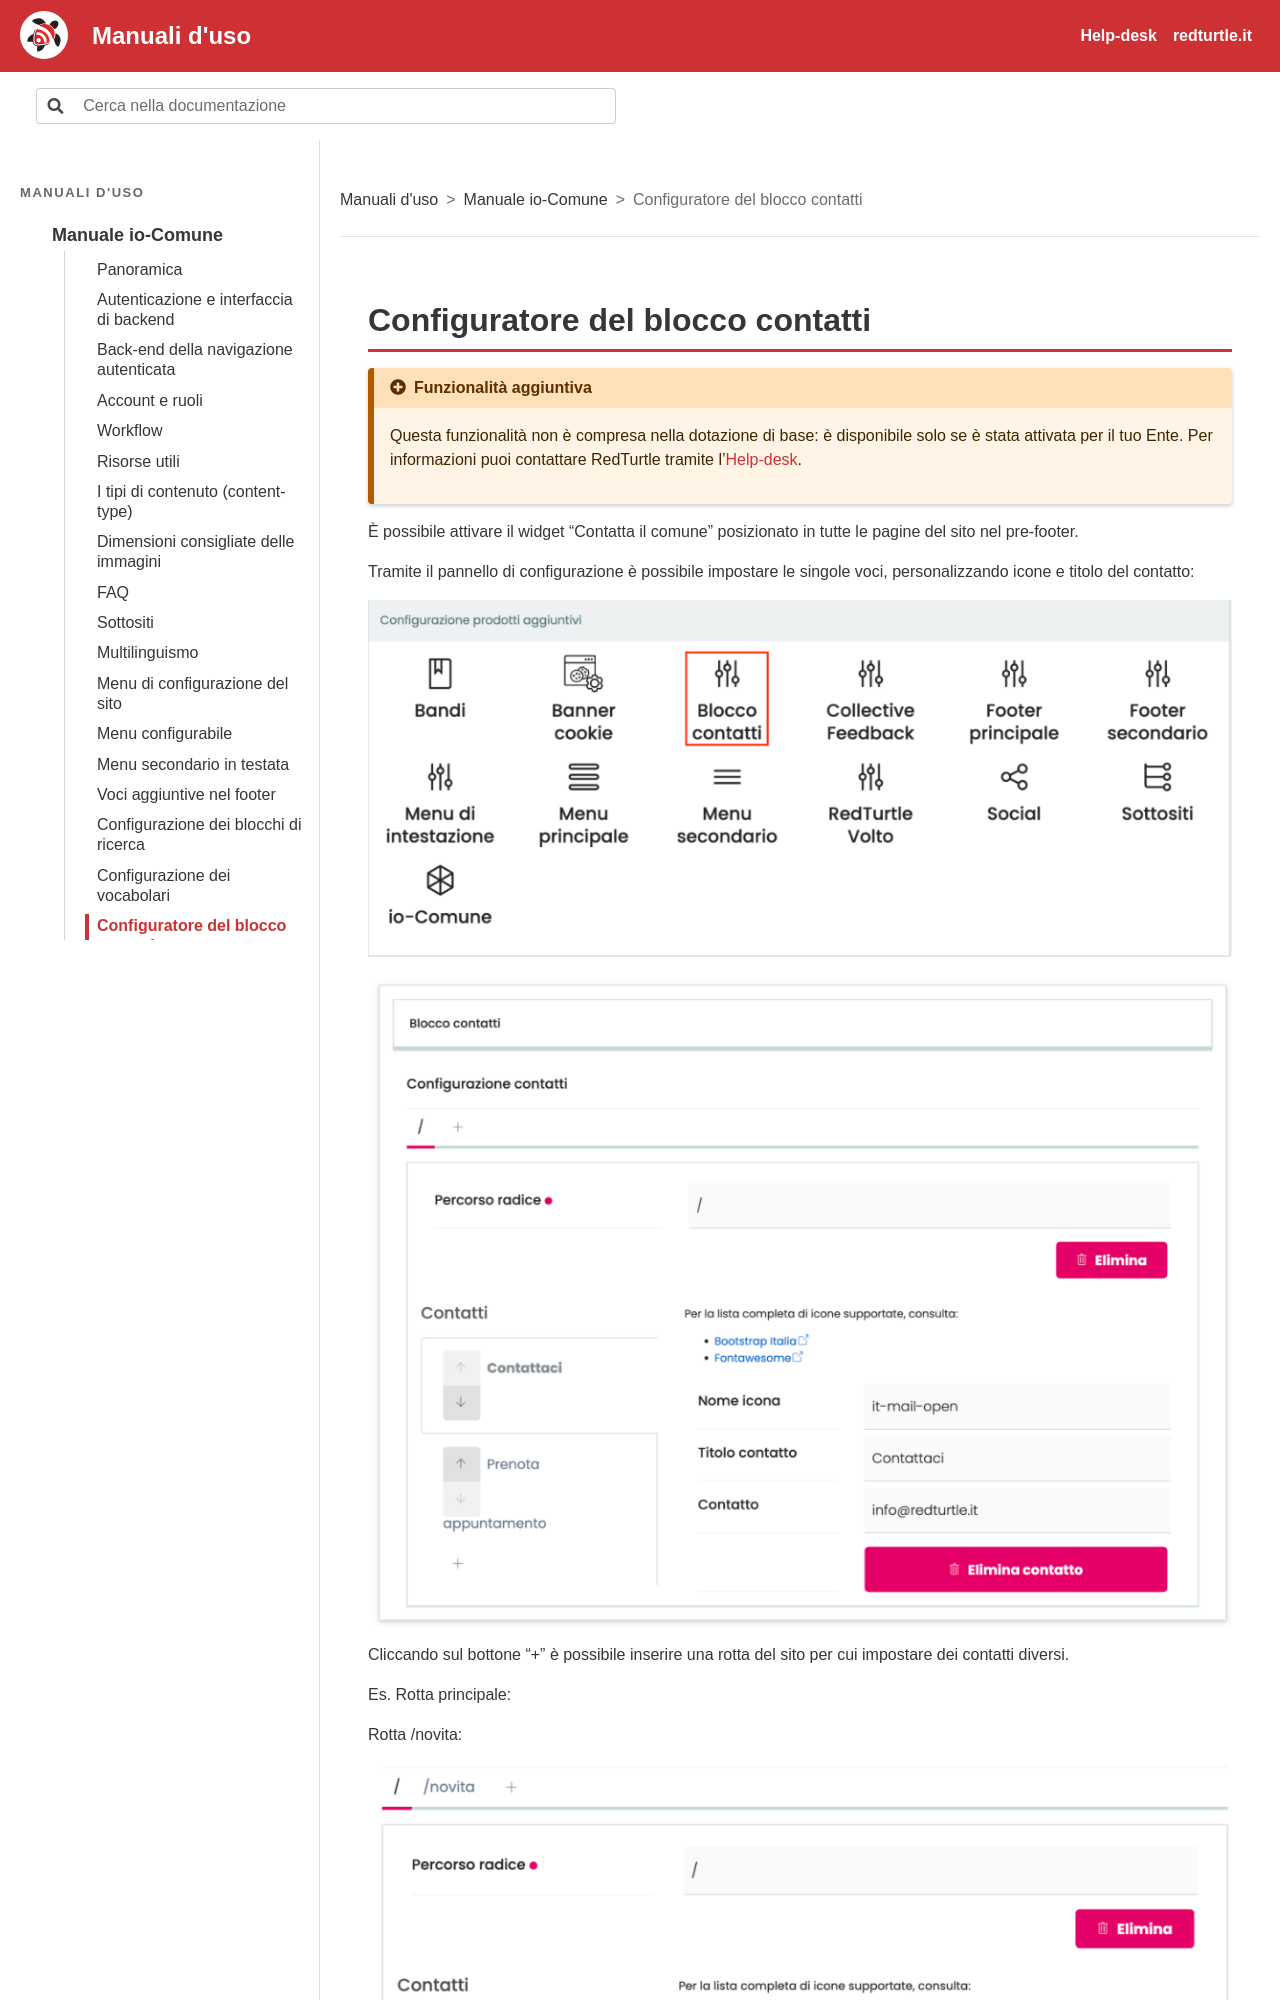

repository: RedTurtle/iocomune-docs · page: manuale-io-comune/configuratore-del-blocco-contatti.html · generator: sphinx

# Configuratore del blocco contatti

```{include} /_snippets/funzionalita-aggiuntiva.md
```

È possibile attivare il widget “Contatta il comune” posizionato in tutte le pagine del sito nel pre-footer.

Tramite il pannello di configurazione è possibile impostare le singole voci, personalizzando icone e titolo del contatto:

![Schermata: Configuratore del blocco contatti](img/p202-0.png)

![Schermata: Configuratore del blocco contatti](img/p202-1.png)
